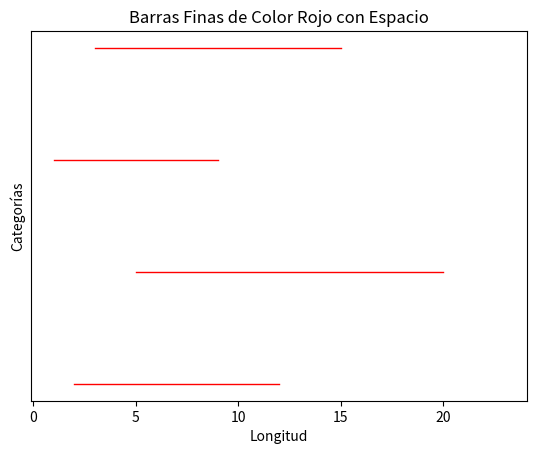

Write the Python code that produced this figure.
import matplotlib.pyplot as plt

# Datos de ejemplo
categorias = ['A', 'B', 'C', 'D']
inicio_barras = [2, 5, 1, 3]  # Valores de inicio de las barras
longitud_barras = [10, 15, 8, 12]  # Longitud de las barras
espacio_entre_lineas = 1  # Espacio entre cada línea

fig, ax = plt.subplots()

# Crear las barras como líneas finas de color rojo con espacio entre ellas
for cat, inicio, longitud in zip(categorias, inicio_barras, longitud_barras):
    ax.plot([inicio, inicio + longitud], [cat, cat], color='red', linewidth=1)
    ax.plot([inicio + longitud, inicio + longitud + 3], [cat, cat], color='white', linewidth=0)  # Línea blanca para el espacio

ax.set_xlabel('Longitud')
ax.set_ylabel('Categorías')
ax.set_title('Barras Finas de Color Rojo con Espacio')
plt.yticks([])  # Oculta las etiquetas del eje y

plt.show()
